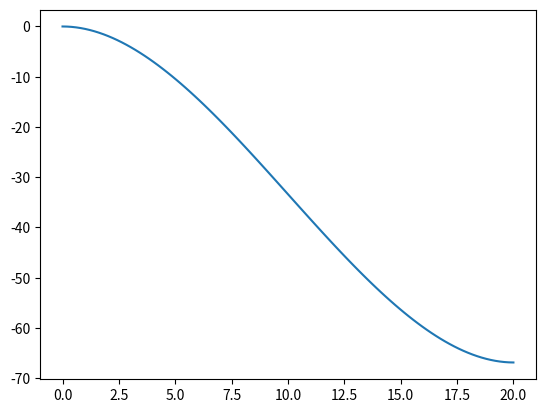

Here is the Python script that generated this plot:
import numpy as np
import matplotlib.pyplot as plt


def cantilever_hinge(x: np.ndarray, L: float, E: float, I: float, k: float, V: float) -> np.ndarray:
    r"""
    Calculate the displacement of a cantilever beam with a hinge at the end, following the deflection curve.


    /|                   ! V
    /|-------------------o
    /|

     |--> x

    Args:
        - x: np.ndarray: The discretisation of the beam
        - L: float: The length of the beam
        - E: float: The Young's modulus
        - I: float: The moment of inertia
        - k: float: The stiffness of the hinge
        - V: float: The vertical force applied at the hinge

    Returns:
        - np.ndarray: The displacement at each x value
    """


    # Calculate the constants
    B=-((V * k * L**2) / (4 * E * I * k * L +4 * E * I**2)) - (2 * E * I * V * L)/(4 * E * I * k * L + 4 * E * I**2)
    A = V / (6 * E * I)

    # displacement
    u = A * x**3 + B * x**2
    return u


if __name__ == "__main__":
    L = 20
    E = 200
    I = 1
    k = 20000
    V = 20
    x = np.linspace(0, L, 100)
    disp = cantilever_hinge(x, L, E, I, k, V)
    plt.plot(x, disp)
    plt.show()


